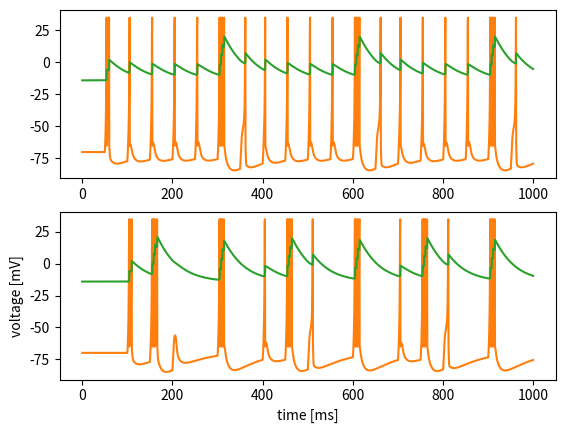
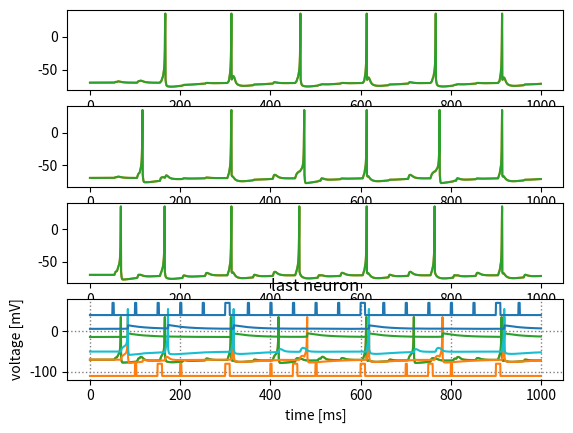

Write Python code to recreate these figures, in order.
# for i in range(0,2):
#     for j in range(0,2):
#         print("xor {0} {1} = {2}".format(i, j, bool(i) != bool(j)))
import matplotlib.pyplot as plt
import numpy as np

n = 2000
timeDelta = 0.5  # 5ms
a = 0.02
b = 0.2
d = 8
c = -65

T = 2000
nin = 1

taug = 10.0
frate = 0.002 #[ms^(-1)]

def calcInputCurrent(p1, p2, R):
    return (p1 + p2) / R

class Neuron:
    def __init__(self, in_syn=1, weigth = None):
        self.v = np.zeros((n, 1))
        self.u = np.zeros((n, 1))
        self.v[:, 0] = -70
        self.u[:, 0] = -14
        self.gin = np.zeros((in_syn, 1))
        self.ein = np.zeros((in_syn, 1))
        self.win = 0.07 * np.ones((1, in_syn))
        self.p = np.zeros((n, 1))
        self.weigth = weigth
        self.last_fired = -1000
        self.fired = -1000
        self.size = in_syn

    def calc(self, t):
        self.gin = self.gin + self.p[t]
        ginEin = (self.gin * self.ein)
        Iapp = np.matmul(self.win, ginEin)
        Iapp = Iapp - np.matmul(self.win, self.gin) * self.v[t]
        self.gin = (1 - timeDelta / taug) * self.gin

        if self.v[t] < 35:
            dv = (0.04 * self.v[t] + 5) * self.v[t] - self.u[t] + 140
            self.v[t + 1] = self.v[t] + timeDelta * (dv + Iapp)
            self.u[t + 1] = self.u[t] + timeDelta * a * (b * self.v[t] - self.u[t])


        else:
            self.v[t] = 35
            self.v[t + 1] = c
            self.u[t + 1] = self.u[t] + d
            self.last_fired = self.fired
            self.fired = t

    def setCurrent(self, cur, t):
        self.p[t] = np.average(cur / self.weigth / self.size)

    def lastFired(self):
        return self.last_fired

    def currentFired(self):
        return self.fired

v0 = Neuron(weigth=1)
v1 = Neuron(weigth=1)

v00 = Neuron(4, np.array([1, 4, 1, 4]))
v01 = Neuron(4, np.array([1, 4, 4, 1]))
v10 = Neuron(4, np.array([4, 1, 1, 4]))
v11 = Neuron(4, np.array([4, 1, 4, 1]))

v_true = Neuron(4, np.array([2, 0.25, 0.25, 2]))
v_false = Neuron(4, np.array([0.25, 2, 2, 0.25]))


for t in range(T - 1):
    if t > 30:
        if int(t * timeDelta % 300) < 10:
            v0.setCurrent(1, t)
        elif int(t * timeDelta % 50) < 3:
            v0.setCurrent(1, t)
        else:
            v0.setCurrent(0, t)

        if int(t * timeDelta % 150) < 10:
            v1.setCurrent(1, t)
        elif int(t * timeDelta % 100) < 3:
            v1.setCurrent(1, t)
        else:
            v1.setCurrent(0, t)

    v0.calc(t)
    v1.calc(t)

    p = np.array([0, 0, 0, 0])
    if v0.currentFired() > t - 3:
        if v0.lastFired() > t-10:
            p[0] = 1
        else:
            p[1] = 1
    if v1.currentFired() > t - 3:
        if v1.lastFired() > t-10:
            p[2] = 1
        else:
            p[3] = 1


    v00.setCurrent(p, t)
    v01.setCurrent(p, t)
    v10.setCurrent(p, t)
    v11.setCurrent(p, t)

    v00.calc(t)
    v01.calc(t)
    v10.calc(t)
    v11.calc(t)

    p = np.array([0, 0, 0, 0])
    if v00.v[t] == 35:
        p[0] = 1
    if v01.v[t] == 35:
        p[1] = 1
    if v10.v[t] == 35:
        p[2] = 1
    if v11.v[t] == 35:
        p[3] = 1

    v_true.setCurrent(p, t)
    v_false.setCurrent(p, t)

    v_true.calc(t)
    v_false.calc(t)


neuron_data = [v0, v1, v00, v01, v10, v11]

fig, axs = plt.subplots(2)
for i in range(0, 2):
    axs[i].plot(np.arange(0, timeDelta * T, timeDelta), neuron_data[i].v, 'tab:orange',
                np.arange(0, timeDelta * T, timeDelta), neuron_data[i].u, 'tab:green')
plt.xlabel('time [ms]')
plt.ylabel('voltage [mV]')
plt.show()

fig, axs = plt.subplots(4)
for i in range(2, 6):
    axs[i - 2].plot(np.arange(0, timeDelta * T, timeDelta), neuron_data[i].v, 'tab:orange',
                    np.arange(0, timeDelta * T, timeDelta), neuron_data[i].v, 'tab:green')
plt.xlabel('time [ms]')
plt.ylabel('voltage [mV]')
plt.show()

plt.plot(np.arange(0, timeDelta * T, timeDelta), v_true.v, 'tab:orange')
plt.plot(np.arange(0, timeDelta * T, timeDelta), v_true.u, 'tab:green')
plt.plot(np.arange(0, timeDelta * T, timeDelta), v_false.v + 20, 'tab:cyan')
plt.plot(np.arange(0, timeDelta * T, timeDelta), v_false.u + 20, 'tab:blue')

plt.plot(np.arange(0, timeDelta * T, timeDelta), 30 * v0.p + 40)
plt.plot(np.arange(0, timeDelta * T, timeDelta), 30 * v1.p - 110)
plt.grid(color='grey', linestyle=':', linewidth=1)
plt.title('last neuron')
plt.xlabel('time [ms]')
plt.ylabel('voltage [mV]')
# plt.figsize((16,9))
plt.show()